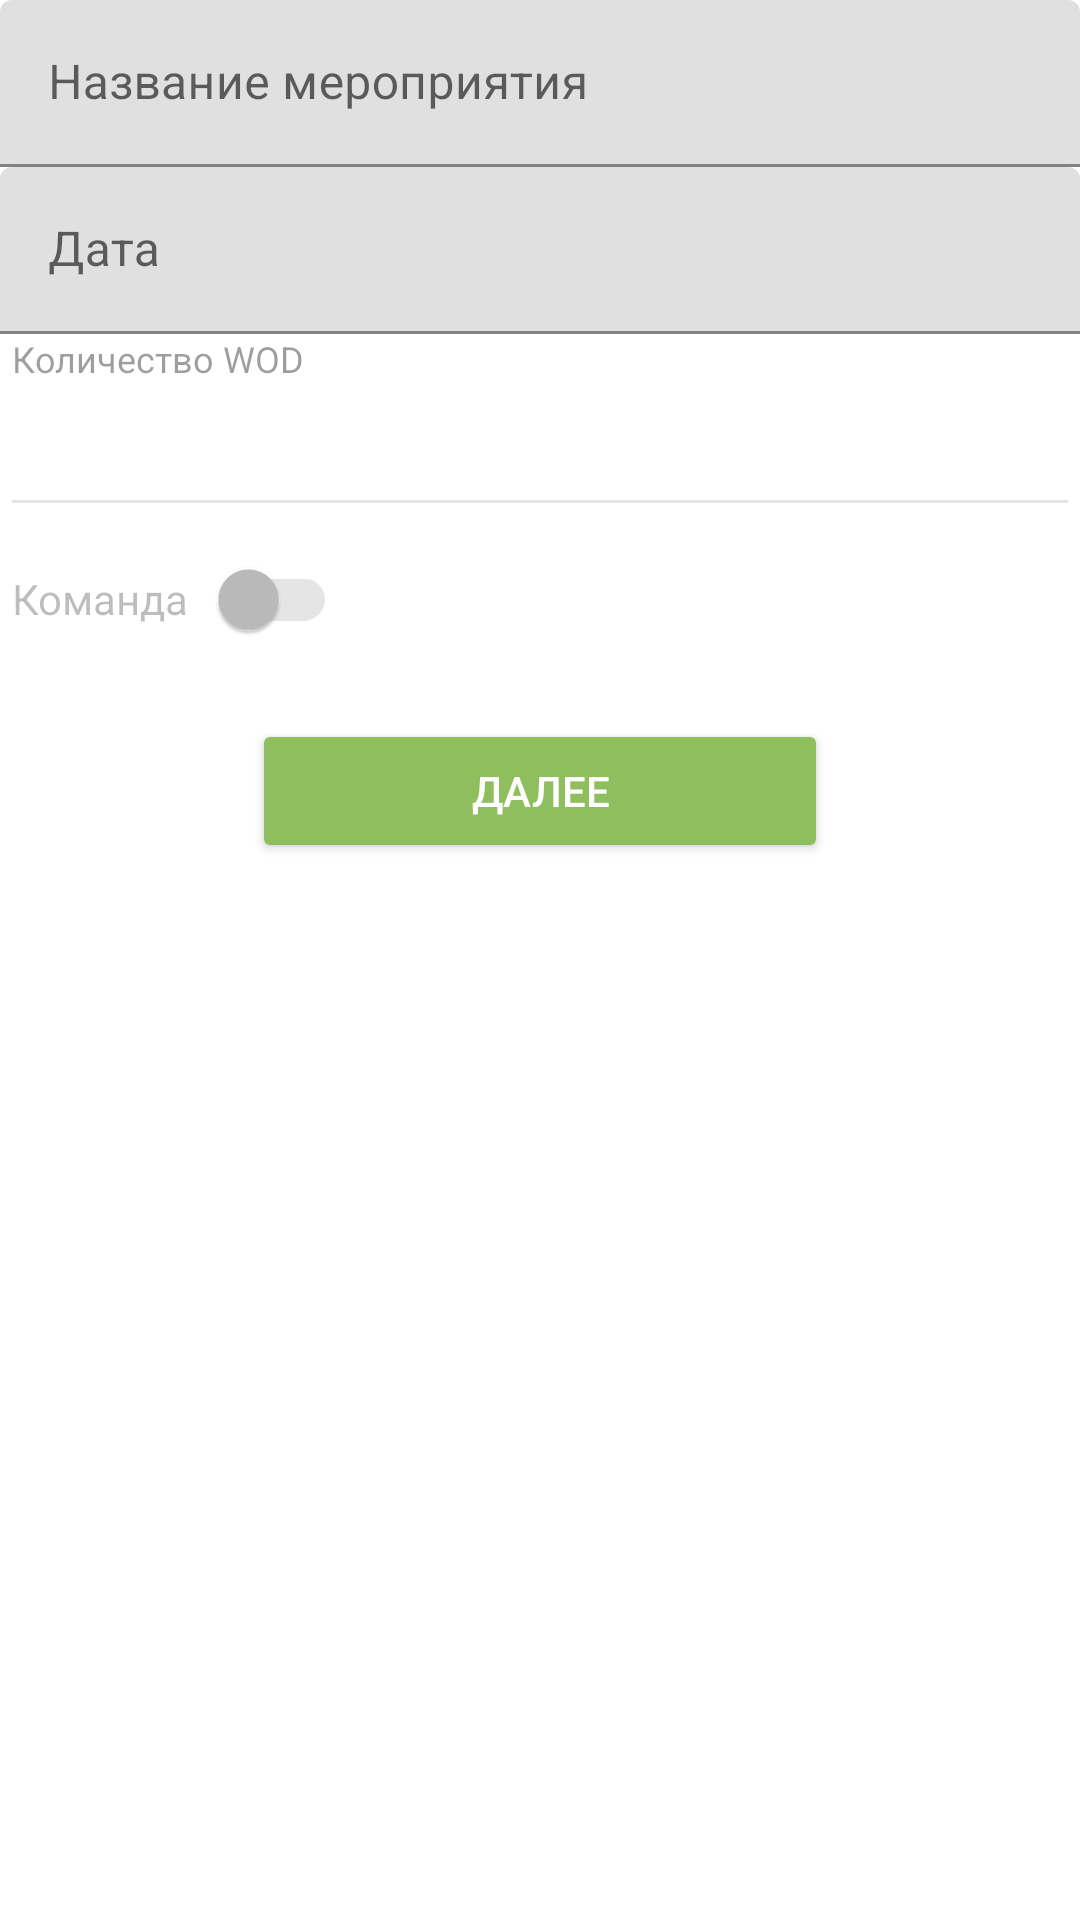

Reconstruct the res/layout file that produces this screen, plus the resources it refers to.
<!-- AndroidManifest.xml: application theme AppTheme.Main -->
<!-- res/layout/fragment_main_info_registration_wizard.xml -->
<?xml version="1.0" encoding="utf-8"?>
<LinearLayout
	android:id="@id/parent"
	xmlns:android="http://schemas.android.com/apk/res/android"
	xmlns:app="http://schemas.android.com/apk/res-auto"
	xmlns:tools="http://schemas.android.com/tools"
	android:layout_width="match_parent"
	android:layout_height="match_parent"
	android:layout_margin="16dp"
	android:descendantFocusability="beforeDescendants"
	android:focusable="true"
	android:focusableInTouchMode="true"
	android:orientation="vertical">


	<android.support.design.widget.TextInputLayout
		style="@style/RegistrationTextStyle">

		<android.support.v7.widget.AppCompatEditText
			android:id="@+id/registration_wizard_event_title"
			style="@style/RegistrationEditText"
			android:hint="@string/registration_wizard_event_title_hint"
			tools:text="adasdasdads"/>
	</android.support.design.widget.TextInputLayout>


	<android.support.design.widget.TextInputLayout
		style="@style/RegistrationTextStyle">

		<android.support.v7.widget.AppCompatEditText
			android:id="@+id/registration_wizard_event_date"
			style="@style/RegistrationEditText"
			android:focusable="false"
			android:focusableInTouchMode="false"
			android:hint="@string/registration_wizard_event_date_hint"
			tools:text="adasdasdads">

		</android.support.v7.widget.AppCompatEditText>
	</android.support.design.widget.TextInputLayout>

	<TextView
		style="@style/SpinnerHint"
		android:text="@string/registration_wizard_event_wod_count_hint"/>

	<android.support.v7.widget.AppCompatSpinner
		android:id="@+id/registration_wizard_event_wod_count"
		style="@style/Spinner"/>

	<android.support.v7.widget.SwitchCompat
		android:layout_width="wrap_content"
		android:layout_height="wrap_content"
		android:enabled="false"
		android:paddingLeft="4dp"
		android:switchPadding="5dp"
		android:text="@string/registration_wizard_command_event_hint"
		android:textAppearance="@style/TextAppearance.AppCompat.Body1"
		app:switchPadding="10dp"/>

	<android.support.v7.widget.AppCompatButton
		android:id="@+id/registration_wizard_next"
		style="@style/Button_MainAction.RegNext"
		android:text="@string/registration_wizard_btn_next"/>
</LinearLayout>
<!-- resources referenced by this layout -->
<resources>
  <string name="registration_wizard_btn_next">Далее</string>
  <string name="registration_wizard_command_event_hint">Команда</string>
  <string name="registration_wizard_event_date_hint">Дата</string>
  <string name="registration_wizard_event_title_hint">Название мероприятия</string>
  <string name="registration_wizard_event_wod_count_hint">Количество WOD</string>
  <style name="Button_MainAction.RegNext">
  		<item name="android:layout_marginTop">16dp</item>
  		<item name="android:layout_marginBottom">16dp</item>
  	</style>
  <style name="RegistrationEditText">
  		<item name="android:layout_width">match_parent</item>
  		<item name="android:layout_height">wrap_content</item>
  		<item name="android:lines">1</item>
  		<item name="android:singleLine">true</item>
  	</style>
  <style name="RegistrationTextStyle">
  		<item name="android:layout_width">match_parent</item>
  		<item name="android:layout_height">wrap_content</item>
  	</style>
  <style name="Spinner" parent="Widget.CF.EditText">
  		<item name="android:layout_width">fill_parent</item>
  		<item name="android:layout_height">48dp</item>
  		<item name="android:spinnerMode">dropdown</item>
  	</style>
  <style name="SpinnerHint">
  		<item name="android:layout_width">wrap_content</item>
  		<item name="android:layout_height">wrap_content</item>
  		<item name="android:paddingLeft">4dp</item>
  		<item name="android:textAppearance">@style/TextAppearance.CF.Hint</item>
  		<item name="android:textColor">@null</item>
  	</style>
  <style name="AppTheme.Main">
  		<item name="android:textColorPrimary">@color/text_color_primary</item>
  		<item name="android:textColorSecondary">@color/text_color_secondary</item>
  		<item name="android:textColorTertiary">@color/text_color_tertiary</item>
  		<item name="android:textColorHint">@color/text_color_hint</item>
  		<item name="android:textColor">@color/text_color_primary</item>
  		<item name="colorPrimary">@color/colorPrimary</item>
  		<item name="colorPrimaryDark">@color/colorPrimaryDark</item>
  		<item name="colorAccent">@color/colorAccent</item>
  		<item name="colorAccent2">@color/colorAccent2</item>
  
  		<item name="colorControlNormal">@color/color_control_normal</item>
  		<item name="colorControlActivated">@color/colorAccent2</item>
  
  		<item name="colorButtonNormal">@color/colorAccent2</item>
  		<item name="android:textAppearanceButton">@style/TextAppearance.CF.Button.MainAction</item>
  
  		<item name="editTextStyle">@style/Widget.CF.EditText</item>
  		<item name="textInputLayoutStyle">@style/Widget.CF.TextInputLayout</item>
  
  	</style>
  <style name="Widget.CF.EditText" parent="@style/Widget.AppCompat.EditText">
  		<item name="android:textAppearance">@style/TextAppearance.CF.EditText</item>
  	</style>
  <style name="TextAppearance.CF.Hint" parent="@style/TextAppearance.AppCompat.Caption">
  		
  		<item name="android:textColor">@color/text_color_hint</item>
  	</style>
  <color name="colorPrimary">#212A2C</color>
  <color name="colorPrimaryDark">#0a0d0c</color>
  <color name="colorAccent">#DF6A55</color>
  <color name="colorAccent2">#8FBE5F</color>
  <color name="color_control_normal">#1A000000</color>
  <style name="TextAppearance.CF.Button.MainAction" parent="@style/TextAppearance.AppCompat.Widget.Button.Colored" />
  <style name="Widget.CF.TextInputLayout" parent="@style/Widget.Design.TextInputLayout">
  		
  		<item name="errorTextAppearance">@style/TextAppearance.CF.Error</item>
  	</style>
  <style name="TextAppearance.CF.EditText" parent="@style/TextAppearance.CF.Input1">
  	</style>
  <style name="TextAppearance.CF.Error" parent="@style/TextAppearance.AppCompat.Caption">
  		<item name="android:textColor">#FFDD2C00</item>
  	</style>
  <style name="TextAppearance.CF.Input1" parent="@style/TextAppearance.AppCompat.Display1">
  		<item name="android:textSize">18sp</item>
  	</style>
</resources>
